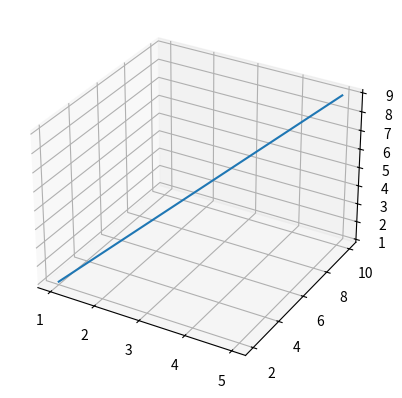

This figure's Python source:
import matplotlib.pyplot as plt

x = [1, 2, 3, 4, 5]

y = [2, 4, 6, 8, 10]

z = [1, 3, 5, 7, 9]

fig = plt.figure()
ax = fig.add_subplot(111, projection='3d')

ax.plot(x, y, z)

plt.show()